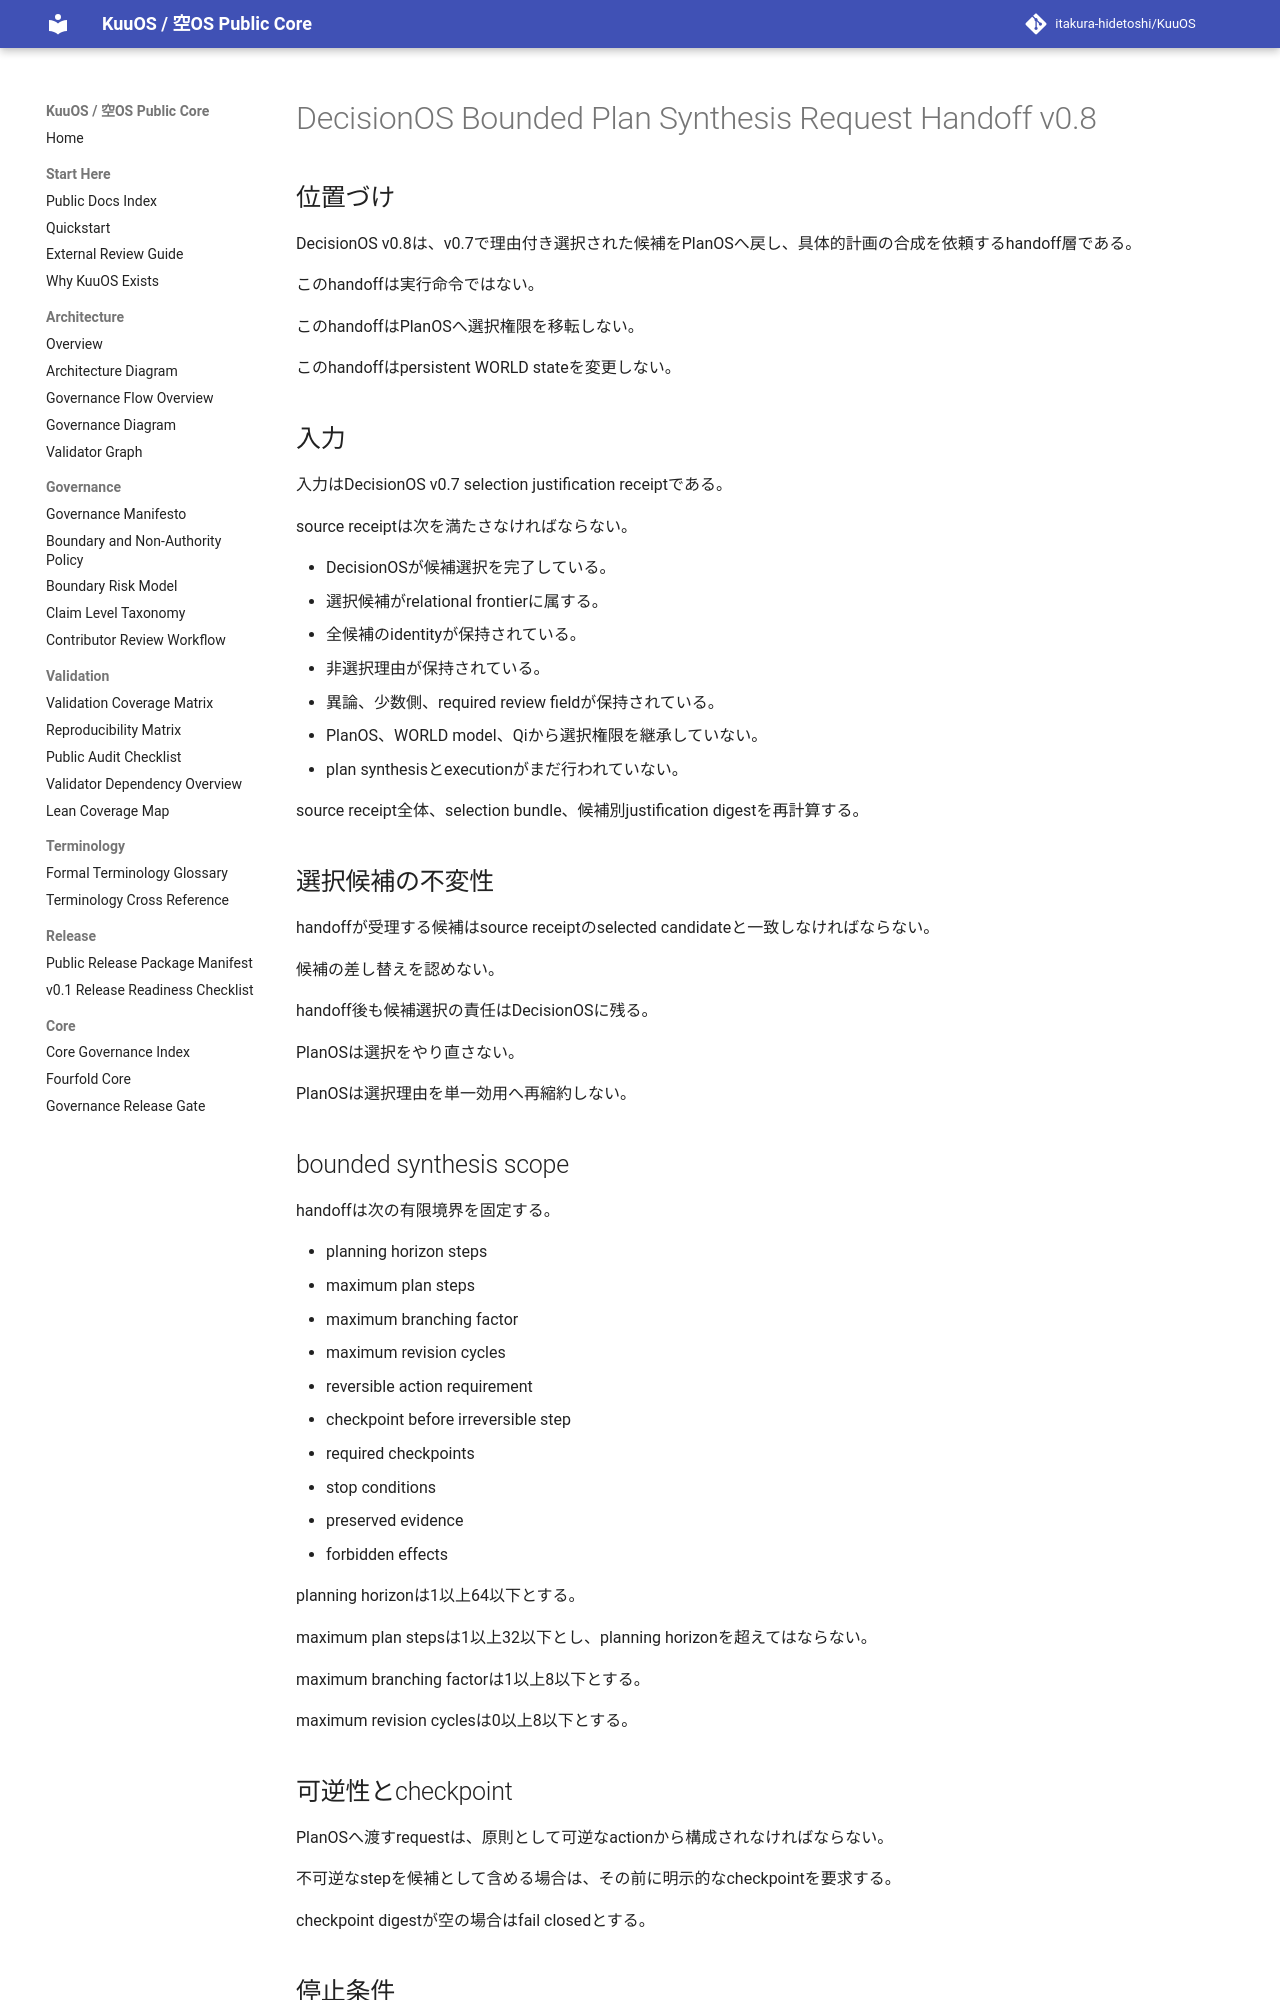

repository: itakura-hidetoshi/KuuOS · page: KUUOS_DECISIONOS_BOUNDED_PLAN_SYNTHESIS_REQUEST_HANDOFF_v0_8/index.html · generator: mkdocs

# DecisionOS Bounded Plan Synthesis Request Handoff v0.8

## 位置づけ

DecisionOS v0.8は、v0.7で理由付き選択された候補をPlanOSへ戻し、具体的計画の合成を依頼するhandoff層である。

このhandoffは実行命令ではない。

このhandoffはPlanOSへ選択権限を移転しない。

このhandoffはpersistent WORLD stateを変更しない。

## 入力

入力はDecisionOS v0.7 selection justification receiptである。

source receiptは次を満たさなければならない。

- DecisionOSが候補選択を完了している。
- 選択候補がrelational frontierに属する。
- 全候補のidentityが保持されている。
- 非選択理由が保持されている。
- 異論、少数側、required review fieldが保持されている。
- PlanOS、WORLD model、Qiから選択権限を継承していない。
- plan synthesisとexecutionがまだ行われていない。

source receipt全体、selection bundle、候補別justification digestを再計算する。

## 選択候補の不変性

handoffが受理する候補はsource receiptのselected candidateと一致しなければならない。

候補の差し替えを認めない。

handoff後も候補選択の責任はDecisionOSに残る。

PlanOSは選択をやり直さない。

PlanOSは選択理由を単一効用へ再縮約しない。

## bounded synthesis scope

handoffは次の有限境界を固定する。

- planning horizon steps
- maximum plan steps
- maximum branching factor
- maximum revision cycles
- reversible action requirement
- checkpoint before irreversible step
- required checkpoints
- stop conditions
- preserved evidence
- forbidden effects

planning horizonは1以上64以下とする。

maximum plan stepsは1以上32以下とし、planning horizonを超えてはならない。

maximum branching factorは1以上8以下とする。

maximum revision cyclesは0以上8以下とする。

## 可逆性とcheckpoint

PlanOSへ渡すrequestは、原則として可逆なactionから構成されなければならない。

不可逆なstepを候補として含める場合は、その前に明示的なcheckpointを要求する。

checkpoint digestが空の場合はfail closedとする。

## 停止条件

stop condition digestを一つ以上要求する。

境界違反、証拠矛盾、責任主体不在、scope expansionが検出された場合に停止できる構造を前提とする。

停止条件はplan synthesisの中断条件であり、execution permissionではない。
